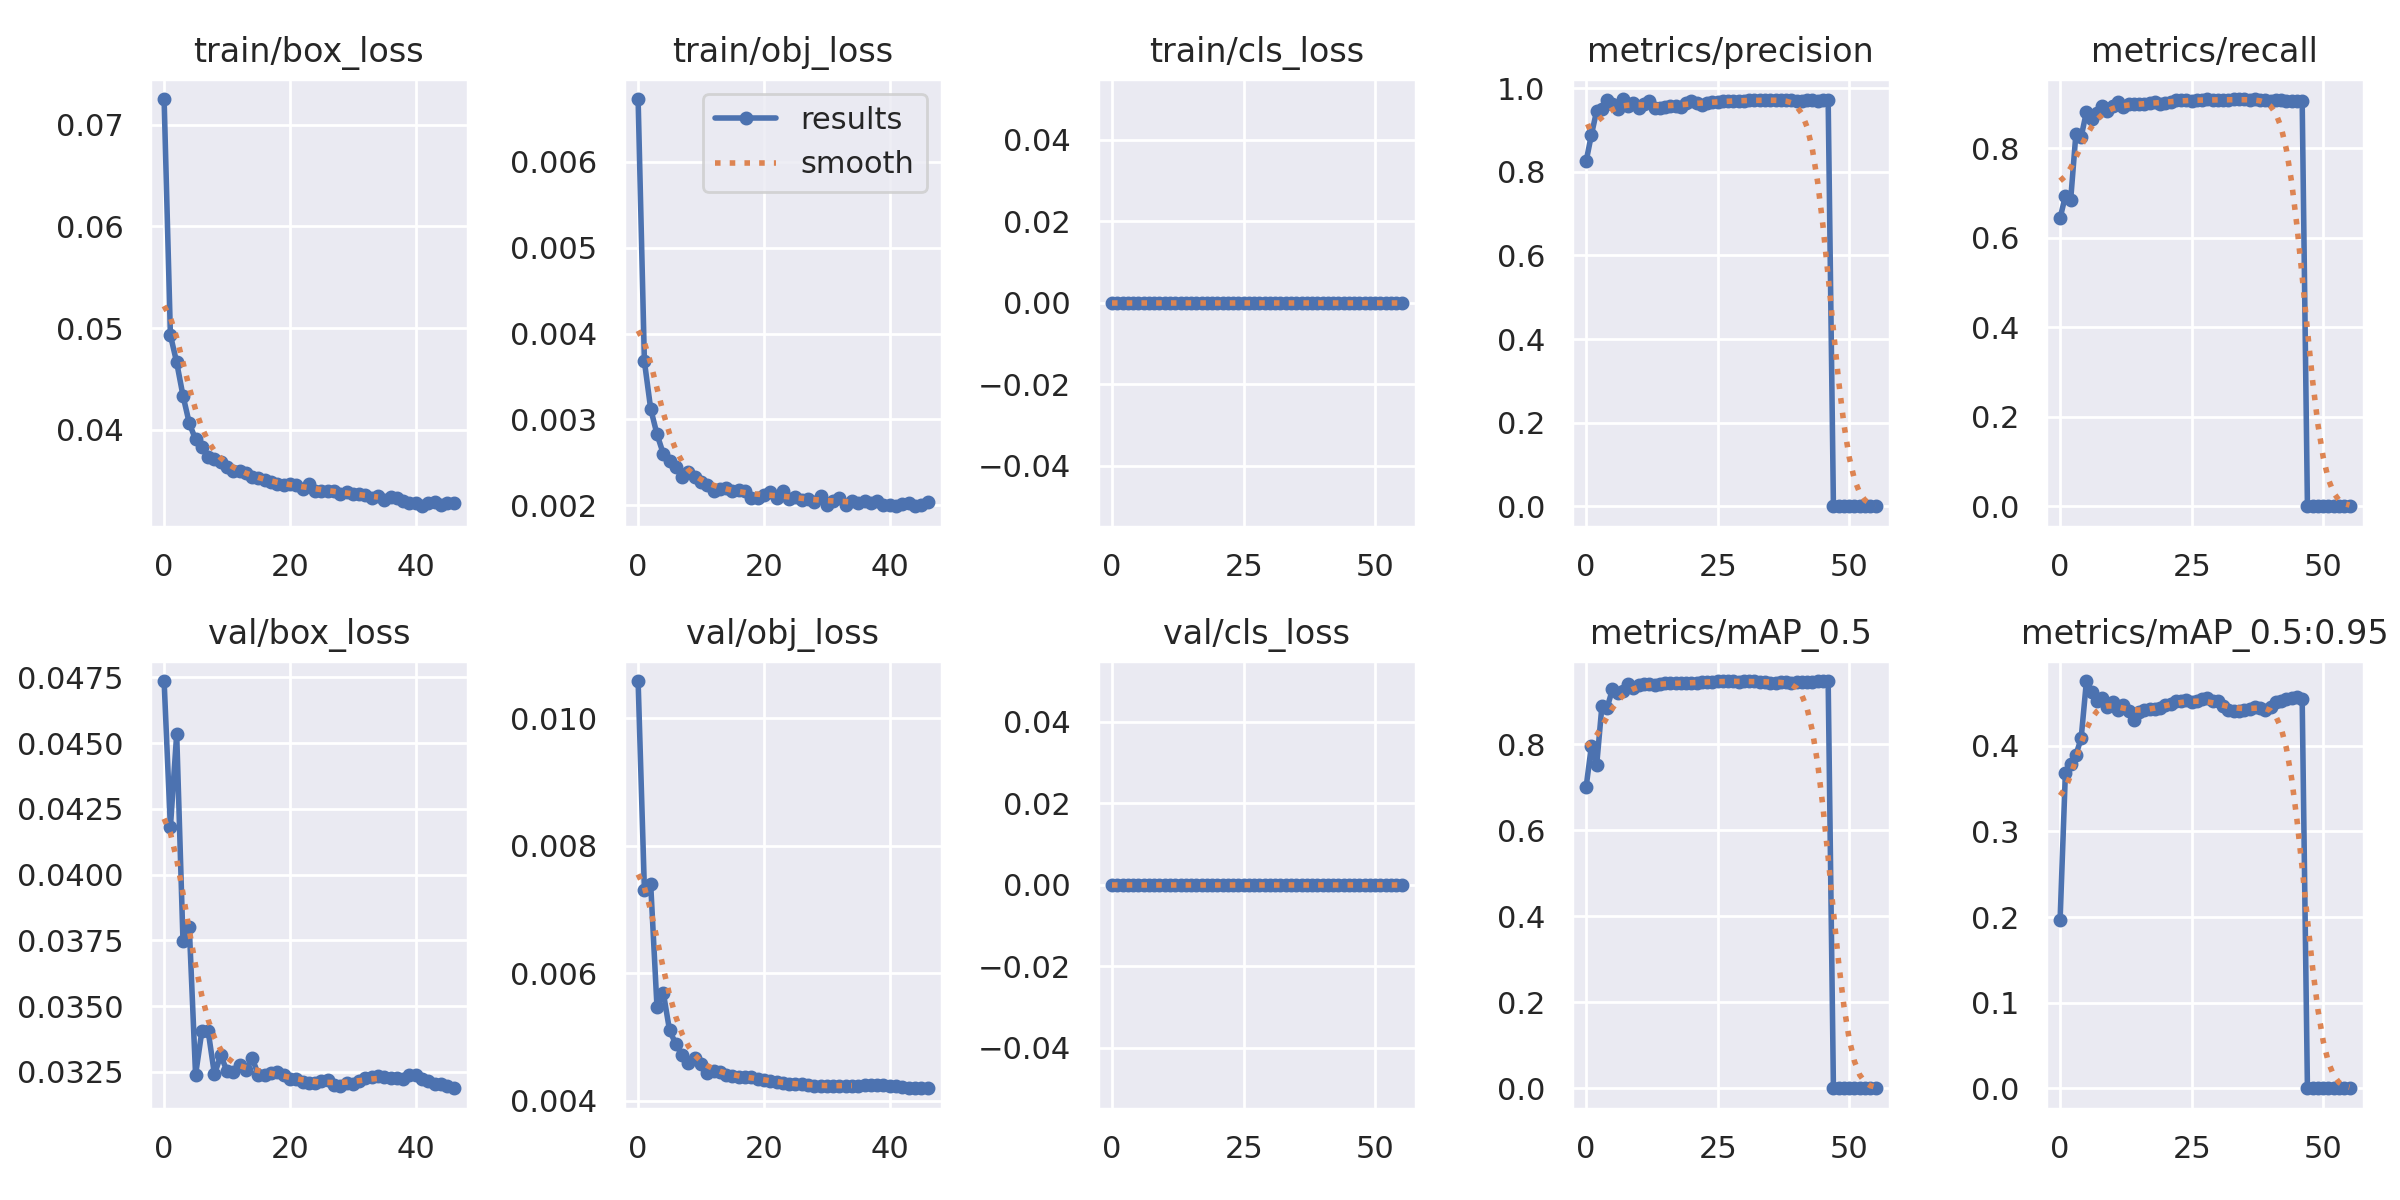

Data behind this chart, as committed beside it:
epoch, train/box_loss, train/obj_loss, train/cls_loss, metrics/precision, metrics/recall, metrics/mAP_0.5, metrics/mAP_0.5:0.95, val/box_loss, val/obj_loss, val/cls_loss, x/lr0, x/lr1, x/lr2
0, 0.07252, 0.006732, 0, 0.825, 0.6443, 0.7002, 0.1971, 0.04736, 0.01058, 0, 0.07002, 0.003332, 0.003332
1, 0.04931, 0.003677, 0, 0.8881, 0.6934, 0.7955, 0.3679, 0.0418, 0.007307, 0, 0.04002, 0.006664, 0.006664
2, 0.04662, 0.003123, 0, 0.9457, 0.684, 0.7507, 0.3783, 0.04535, 0.007393, 0, 0.01001, 0.009994, 0.009994
3, 0.04335, 0.002829, 0, 0.9513, 0.8322, 0.8887, 0.3893, 0.03747, 0.005469, 0, 0.009991, 0.009991, 0.009991
4, 0.04065, 0.002601, 0, 0.972, 0.8256, 0.8854, 0.4088, 0.03802, 0.005694, 0, 0.009991, 0.009991, 0.009991
5, 0.03905, 0.002517, 0, 0.9634, 0.8815, 0.9274, 0.4757, 0.03239, 0.005099, 0, 0.009984, 0.009984, 0.009984
6, 0.03832, 0.002444, 0, 0.95, 0.8657, 0.9192, 0.463, 0.03405, 0.004887, 0, 0.009975, 0.009975, 0.009975
7, 0.03737, 0.002332, 0, 0.9742, 0.8798, 0.9231, 0.4526, 0.03406, 0.004708, 0, 0.009964, 0.009964, 0.009964
8, 0.03713, 0.002386, 0, 0.9575, 0.8944, 0.9401, 0.4563, 0.03241, 0.004589, 0, 0.009952, 0.009952, 0.009952
9, 0.03685, 0.002331, 0, 0.9637, 0.8843, 0.9303, 0.4455, 0.03313, 0.004667, 0, 0.009937, 0.009937, 0.009937
10, 0.03637, 0.002276, 0, 0.9537, 0.8957, 0.9373, 0.451, 0.03253, 0.004572, 0, 0.00992, 0.00992, 0.00992
11, 0.03592, 0.002234, 0, 0.963, 0.9044, 0.9407, 0.4423, 0.03249, 0.004429, 0, 0.009902, 0.009902, 0.009902
12, 0.03592, 0.002172, 0, 0.9698, 0.8927, 0.9399, 0.4472, 0.03275, 0.00446, 0, 0.009881, 0.009881, 0.009881
13, 0.03571, 0.002187, 0, 0.9525, 0.8985, 0.9373, 0.4407, 0.03256, 0.004446, 0, 0.009859, 0.009859, 0.009859
14, 0.03536, 0.0022, 0, 0.9539, 0.8989, 0.9394, 0.4305, 0.03302, 0.004406, 0, 0.009834, 0.009834, 0.009834
15, 0.03528, 0.002168, 0, 0.9549, 0.8985, 0.9418, 0.4394, 0.03238, 0.004384, 0, 0.009808, 0.009808, 0.009808
16, 0.03502, 0.002175, 0, 0.9565, 0.8986, 0.9418, 0.4421, 0.0324, 0.004375, 0, 0.00978, 0.00978, 0.00978
17, 0.03486, 0.002165, 0, 0.9581, 0.9003, 0.9421, 0.4432, 0.03247, 0.004368, 0, 0.00975, 0.00975, 0.00975
18, 0.0347, 0.002088, 0, 0.9545, 0.9034, 0.9414, 0.4427, 0.03248, 0.004374, 0, 0.009718, 0.009718, 0.009718
19, 0.03456, 0.002082, 0, 0.9658, 0.8999, 0.9428, 0.4436, 0.03238, 0.004344, 0, 0.009684, 0.009684, 0.009684
20, 0.03465, 0.002119, 0, 0.969, 0.9022, 0.943, 0.4474, 0.03223, 0.004317, 0, 0.009648, 0.009648, 0.009648
21, 0.0346, 0.002157, 0, 0.9655, 0.9042, 0.9434, 0.4486, 0.03223, 0.004304, 0, 0.009611, 0.009611, 0.009611
22, 0.0342, 0.00209, 0, 0.9601, 0.9082, 0.9437, 0.4529, 0.03213, 0.004294, 0, 0.009572, 0.009572, 0.009572
23, 0.0347, 0.002173, 0, 0.9642, 0.9074, 0.9447, 0.4519, 0.03208, 0.004278, 0, 0.009531, 0.009531, 0.009531
24, 0.034, 0.002074, 0, 0.9666, 0.9078, 0.9459, 0.4533, 0.03206, 0.004261, 0, 0.009488, 0.009488, 0.009488
25, 0.03403, 0.002099, 0, 0.9674, 0.9059, 0.9463, 0.4513, 0.03216, 0.004257, 0, 0.009443, 0.009443, 0.009443
26, 0.03395, 0.002057, 0, 0.9697, 0.9077, 0.9462, 0.4523, 0.03218, 0.004256, 0, 0.009397, 0.009397, 0.009397
27, 0.03401, 0.002075, 0, 0.9706, 0.9091, 0.9464, 0.4547, 0.03201, 0.004246, 0, 0.009349, 0.009349, 0.009349
28, 0.0337, 0.002035, 0, 0.9697, 0.9098, 0.9471, 0.456, 0.03198, 0.004225, 0, 0.0093, 0.0093, 0.0093
29, 0.03392, 0.002113, 0, 0.9699, 0.9076, 0.9456, 0.4529, 0.03206, 0.004229, 0, 0.009248, 0.009248, 0.009248
30, 0.03365, 0.002004, 0, 0.9704, 0.9086, 0.947, 0.4523, 0.03203, 0.004225, 0, 0.009195, 0.009195, 0.009195
31, 0.03373, 0.002052, 0, 0.9709, 0.9072, 0.9467, 0.4471, 0.03214, 0.004228, 0, 0.009141, 0.009141, 0.009141
32, 0.0336, 0.002086, 0, 0.972, 0.9071, 0.9465, 0.4418, 0.03227, 0.004236, 0, 0.009084, 0.009084, 0.009084
33, 0.03334, 0.002004, 0, 0.9708, 0.9103, 0.9456, 0.4406, 0.03231, 0.004234, 0, 0.009027, 0.009027, 0.009027
34, 0.03349, 0.002052, 0, 0.9719, 0.9096, 0.9451, 0.4404, 0.03234, 0.004229, 0, 0.008967, 0.008967, 0.008967
35, 0.03309, 0.002028, 0, 0.9708, 0.9094, 0.9436, 0.4413, 0.0323, 0.004236, 0, 0.008906, 0.008906, 0.008906
36, 0.03336, 0.002046, 0, 0.9718, 0.9088, 0.9433, 0.4429, 0.03228, 0.004248, 0, 0.008844, 0.008844, 0.008844
37, 0.03331, 0.002031, 0, 0.9723, 0.9098, 0.9441, 0.4449, 0.03226, 0.004247, 0, 0.00878, 0.00878, 0.00878
38, 0.03297, 0.002048, 0, 0.9711, 0.9083, 0.9443, 0.4442, 0.03224, 0.004244, 0, 0.008715, 0.008715, 0.008715
39, 0.03282, 0.002005, 0, 0.971, 0.9073, 0.9434, 0.4424, 0.03238, 0.004239, 0, 0.008648, 0.008648, 0.008648
40, 0.03284, 0.001999, 0, 0.9701, 0.9063, 0.9445, 0.4449, 0.03239, 0.004232, 0, 0.00858, 0.00858, 0.00858
41, 0.03248, 0.001989, 0, 0.9706, 0.9084, 0.945, 0.4507, 0.03225, 0.004221, 0, 0.008511, 0.008511, 0.008511
42, 0.03279, 0.002018, 0, 0.9721, 0.9074, 0.9453, 0.4527, 0.03214, 0.004212, 0, 0.00844, 0.00844, 0.00844
43, 0.03291, 0.002024, 0, 0.9711, 0.9058, 0.9453, 0.4546, 0.03203, 0.004203, 0, 0.008368, 0.008368, 0.008368
44, 0.03265, 0.001991, 0, 0.9692, 0.9064, 0.9462, 0.4553, 0.03203, 0.004203, 0, 0.008295, 0.008295, 0.008295
45, 0.03277, 0.002007, 0, 0.9718, 0.9066, 0.9471, 0.4565, 0.03196, 0.0042, 0, 0.008221, 0.008221, 0.008221
46, 0.03282, 0.002037, 0, 0.9707, 0.907, 0.9467, 0.455, 0.03188, 0.004193, 0, 0.008145, 0.008145, 0.008145
47, nan, nan, 0, 0, 0, 0, 0, nan, nan, 0, 0.008068, 0.008068, 0.008068
48, nan, nan, 0, 0, 0, 0, 0, nan, nan, 0, 0.00799, 0.00799, 0.00799
49, nan, nan, 0, 0, 0, 0, 0, nan, nan, 0, 0.007911, 0.007911, 0.007911
50, nan, nan, 0, 0, 0, 0, 0, nan, nan, 0, 0.007831, 0.007831, 0.007831
51, nan, nan, 0, 0, 0, 0, 0, nan, nan, 0, 0.00775, 0.00775, 0.00775
52, nan, nan, 0, 0, 0, 0, 0, nan, nan, 0, 0.007668, 0.007668, 0.007668
53, nan, nan, 0, 0, 0, 0, 0, nan, nan, 0, 0.007585, 0.007585, 0.007585
54, nan, nan, 0, 0, 0, 0, 0, nan, nan, 0, 0.007501, 0.007501, 0.007501
55, nan, nan, 0, 0, 0, 0, 0, nan, nan, 0, 0.007416, 0.007416, 0.007416
